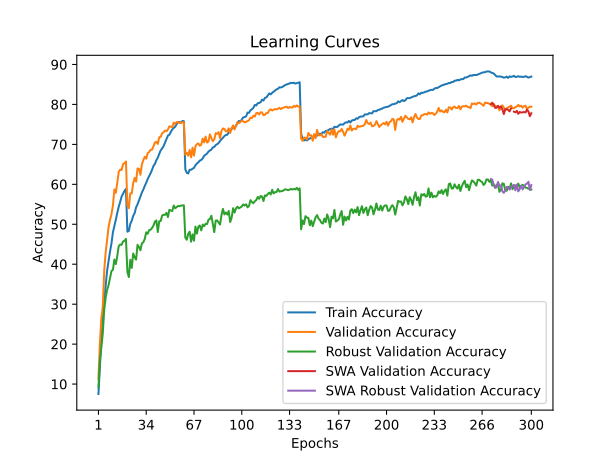

The data file committed next to this chart (first rows):
time; train_accuracy; train_loss; valid_accuracy; valid_loss; valid_accuracy_robust; valid_accuracy_swa; valid_accuracy_robust_swa
22,5733; 7,5220; 4,2082; 11,3200; 4,0423; 9,1724; 11,3200; 9,1724
45,7474; 14,3340; 3,8482; 20,1200; 3,6370; 16,0276; 20,1200; 16,0276
68,0283; 21,0540; 3,5387; 26,4700; 3,3650; 19,1586; 26,4700; 19,1586
90,3841; 26,4960; 3,3004; 29,3500; 3,2387; 22,7172; 29,3500; 22,7172
113,0509; 30,9700; 3,1219; 38,4800; 2,8133; 28,6345; 38,4800; 28,6345
136,3976; 34,7160; 2,9781; 43,0300; 2,6712; 31,6621; 43,0300; 31,6621
160,4990; 38,4100; 2,8562; 46,2900; 2,5789; 33,5655; 46,2900; 33,5655
182,5471; 40,8680; 2,7622; 49,2900; 2,4801; 34,7862; 49,2900; 34,7862
204,5869; 43,1820; 2,6719; 51,1100; 2,4350; 36,5862; 51,1100; 36,5862
226,2959; 45,2320; 2,6023; 52,5000; 2,3747; 38,2966; 52,5000; 38,2966
248,3333; 47,9780; 2,5192; 54,7300; 2,3439; 38,6000; 54,7300; 38,6000
270,9266; 49,4880; 2,4578; 58,7200; 2,2035; 41,1793; 58,7200; 41,1793
293,0557; 51,1260; 2,3955; 57,8700; 2,1964; 40,0345; 57,8700; 40,0345
316,4584; 52,8600; 2,3499; 60,3500; 2,1508; 42,0483; 60,3500; 42,0483
339,3430; 54,3740; 2,2974; 63,1200; 2,0659; 44,5103; 63,1200; 44,5103
362,7791; 55,5840; 2,2521; 63,6700; 2,0500; 44,9172; 63,6700; 44,9172
384,5961; 56,9460; 2,2170; 63,5900; 2,0338; 44,8621; 63,5900; 44,8621
406,6098; 57,6400; 2,1903; 65,0600; 2,0017; 45,6966; 65,0600; 45,6966
428,8516; 58,3680; 2,1642; 65,2900; 1,9895; 45,8759; 65,2900; 45,8759
451,0520; 58,8340; 2,1555; 65,7300; 1,9839; 46,3448; 65,7300; 46,3448
473,2220; 48,1360; 2,5020; 54,7800; 2,3479; 38,0690; 54,7800; 38,0690
495,9685; 48,3400; 2,4891; 54,0200; 2,3681; 36,7793; 54,0200; 36,7793
519,5701; 50,0940; 2,4435; 57,7500; 2,1895; 41,1103; 57,7500; 41,1103
542,8356; 50,8720; 2,4003; 57,7100; 2,2778; 39,0759; 57,7100; 39,0759
564,8133; 52,0920; 2,3646; 60,2400; 2,1633; 42,6690; 60,2400; 42,6690
587,5575; 52,7900; 2,3383; 61,6000; 2,1239; 41,7655; 61,6000; 41,7655
609,1652; 54,2380; 2,2978; 60,6800; 2,1767; 41,1448; 60,6800; 41,1448
631,5164; 54,9860; 2,2638; 63,9700; 2,0430; 44,8483; 63,9700; 44,8483
653,9110; 55,9980; 2,2381; 63,8800; 2,0418; 44,3034; 63,8800; 44,3034
677,3407; 56,9340; 2,2005; 62,3900; 2,1041; 43,5034; 62,3900; 43,5034
701,1712; 57,9420; 2,1717; 64,9500; 2,0209; 45,2345; 64,9500; 45,2345
724,5046; 58,6940; 2,1466; 66,0900; 1,9556; 45,4828; 66,0900; 45,4828
747,2334; 59,6000; 2,1154; 66,8800; 1,9331; 46,3448; 66,8800; 46,3448
770,1149; 60,3940; 2,0915; 66,4100; 1,9904; 47,9862; 66,4100; 47,9862
793,4341; 61,3100; 2,0620; 67,8000; 1,9287; 47,6276; 67,8000; 47,6276
815,8683; 62,0020; 2,0384; 68,0900; 1,9355; 48,5241; 68,0900; 48,5241
838,8113; 62,7660; 2,0131; 68,6100; 1,9180; 48,6276; 68,6100; 48,6276
863,3684; 63,5960; 1,9909; 68,6900; 1,9042; 49,0552; 68,6900; 49,0552
886,7650; 64,6000; 1,9588; 69,5000; 1,9032; 49,6621; 69,5000; 49,6621
910,1251; 65,0960; 1,9396; 70,4800; 1,8583; 50,6621; 70,4800; 50,6621
932,8708; 66,0480; 1,9130; 70,6300; 1,8562; 50,9655; 70,6300; 50,9655
955,7639; 66,6520; 1,8925; 70,1100; 1,8511; 48,0483; 70,1100; 48,0483
978,9760; 67,6320; 1,8703; 71,7900; 1,8270; 50,7517; 71,7900; 50,7517
1001,6711; 68,5040; 1,8400; 71,8800; 1,7923; 50,8276; 71,8800; 50,8276
1024,4192; 68,9620; 1,8184; 72,7900; 1,7968; 52,2000; 72,7900; 52,2000
1047,8705; 69,5620; 1,7982; 73,0400; 1,7656; 52,3862; 73,0400; 52,3862
1070,7992; 70,4640; 1,7773; 73,4700; 1,7713; 52,3586; 73,4700; 52,3586
1094,0069; 71,4100; 1,7484; 73,2900; 1,7598; 52,8552; 73,2900; 52,8552
1116,9240; 72,2020; 1,7293; 73,7400; 1,7757; 51,8000; 73,7400; 51,8000
1140,9075; 72,4040; 1,7192; 74,5200; 1,7327; 53,6207; 74,5200; 53,6207
1163,2717; 73,1400; 1,6936; 74,4100; 1,7397; 53,4276; 74,4100; 53,4276
1186,0667; 73,7160; 1,6808; 74,3200; 1,7398; 53,3241; 74,3200; 53,3241
1208,9325; 74,1320; 1,6659; 75,4500; 1,7194; 54,6828; 75,4500; 54,6828
1231,6785; 74,4180; 1,6568; 75,1000; 1,7293; 54,0069; 75,1000; 54,0069
1256,8054; 75,0700; 1,6457; 75,5900; 1,7045; 54,3172; 75,5900; 54,3172
1280,3326; 75,5680; 1,6308; 75,5500; 1,7146; 54,5862; 75,5500; 54,5862
1303,1202; 75,5920; 1,6289; 75,3300; 1,7236; 54,5310; 75,3300; 54,5310
1326,7132; 75,3740; 1,6272; 75,4200; 1,7097; 54,6759; 75,4200; 54,6759
1349,5469; 75,8660; 1,6229; 75,5600; 1,7023; 54,7034; 75,5600; 54,7034
1373,3696; 75,7960; 1,6155; 75,4700; 1,7094; 54,7517; 75,4700; 54,7517
... 240 more rows
